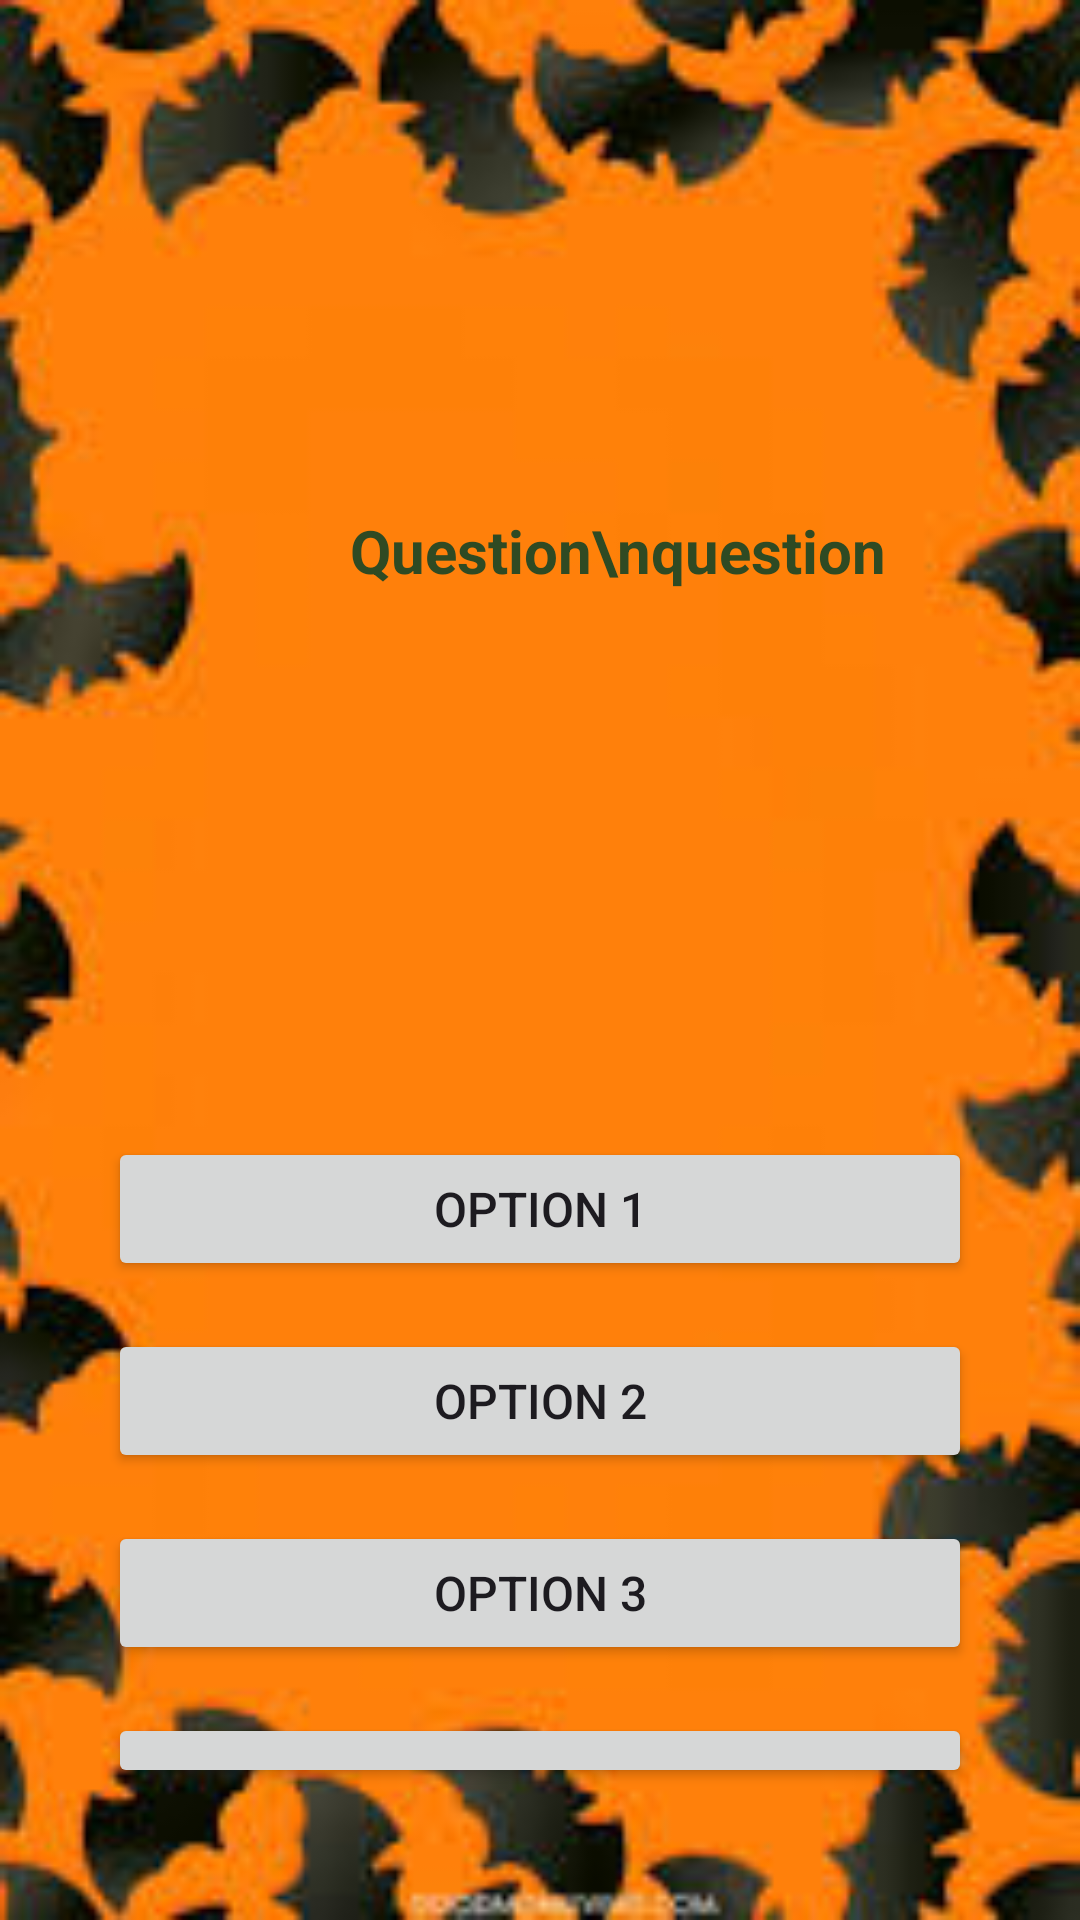

The Android layout XML behind this screen, and the referenced resources:
<!-- AndroidManifest.xml: application theme Theme.Homework5QuizGame -->
<!-- res/layout/activity_main.xml -->
<?xml version="1.0" encoding="utf-8"?>
<LinearLayout
    xmlns:android="http://schemas.android.com/apk/res/android"
    xmlns:app="http://schemas.android.com/apk/res-auto"
    xmlns:tools="http://schemas.android.com/tools"
    android:layout_width="match_parent"
    android:layout_height="match_parent"
    android:orientation="vertical"
    android:padding="16dp"
    android:background="@drawable/quizbackground"
    tools:context=".MainActivity">

    <TextView
        android:id="@+id/questionText"
        android:layout_width="300dp"
        android:layout_height="150dp"
        android:layout_marginLeft="40dp"
        android:layout_marginTop="150dp"
        android:padding="4dp"
        android:text="Question\nquestion"
        android:textAlignment="center"
        android:textColor="@color/darkGreen"
        android:textSize="20sp"
        android:textStyle="bold" />

    <LinearLayout
        android:layout_width="match_parent"
        android:layout_height="wrap_content"
        android:layout_marginTop="35dp"
        android:orientation="vertical"
        android:padding="20dp">

        <Button
            android:id="@+id/option1"
            android:layout_width="match_parent"
            android:layout_height="wrap_content"
            android:layout_marginTop="8dp"
            android:layout_marginBottom="8dp"
            android:text="Option 1"
            android:textSize="16sp" />

        <Button
            android:id="@+id/option2"
            android:layout_width="match_parent"
            android:layout_height="wrap_content"
            android:layout_marginTop="8dp"
            android:layout_marginBottom="8dp"
            android:text="Option 2"
            android:textSize="16sp" />

        <Button
            android:id="@+id/option3"
            android:layout_width="match_parent"
            android:layout_height="wrap_content"
            android:layout_marginTop="8dp"
            android:layout_marginBottom="8dp"
            android:text="Option 3"
            android:textSize="16sp" />

        <Button
            android:id="@+id/option4"
            android:layout_width="match_parent"
            android:layout_height="wrap_content"
            android:layout_marginTop="8dp"
            android:layout_marginBottom="8dp"
            android:text="Option 4"
            android:textSize="16sp" />

    </LinearLayout>

    <Button
        android:id="@+id/restart"
        android:layout_width="match_parent"
        android:layout_height="wrap_content"
        android:layout_marginTop="8dp"
        android:layout_marginBottom="8dp"
        android:text="Restart Quiz"
        android:backgroundTint="@color/darkPurple"
        android:textSize="13sp" />

</LinearLayout>
<!-- resources referenced by this layout -->
<resources>
  <color name="darkGreen">#2F4A23</color>
  <color name="darkPurple">#432095</color>
  <!-- drawable quizbackground: jpg bitmap (drawable, 9976 bytes) -->
  <style name="Theme.Homework5QuizGame" parent="Base.Theme.Homework5QuizGame" />
  <style name="Base.Theme.Homework5QuizGame" parent="Theme.Material3.DayNight.NoActionBar">
          
          <item name="colorPrimary">@color/darkPurple</item>
          <item name="colorPrimaryVariant">@color/darkPurple</item>
          <item name="android:statusBarColor">@color/darkPurple</item>
      </style>
</resources>
